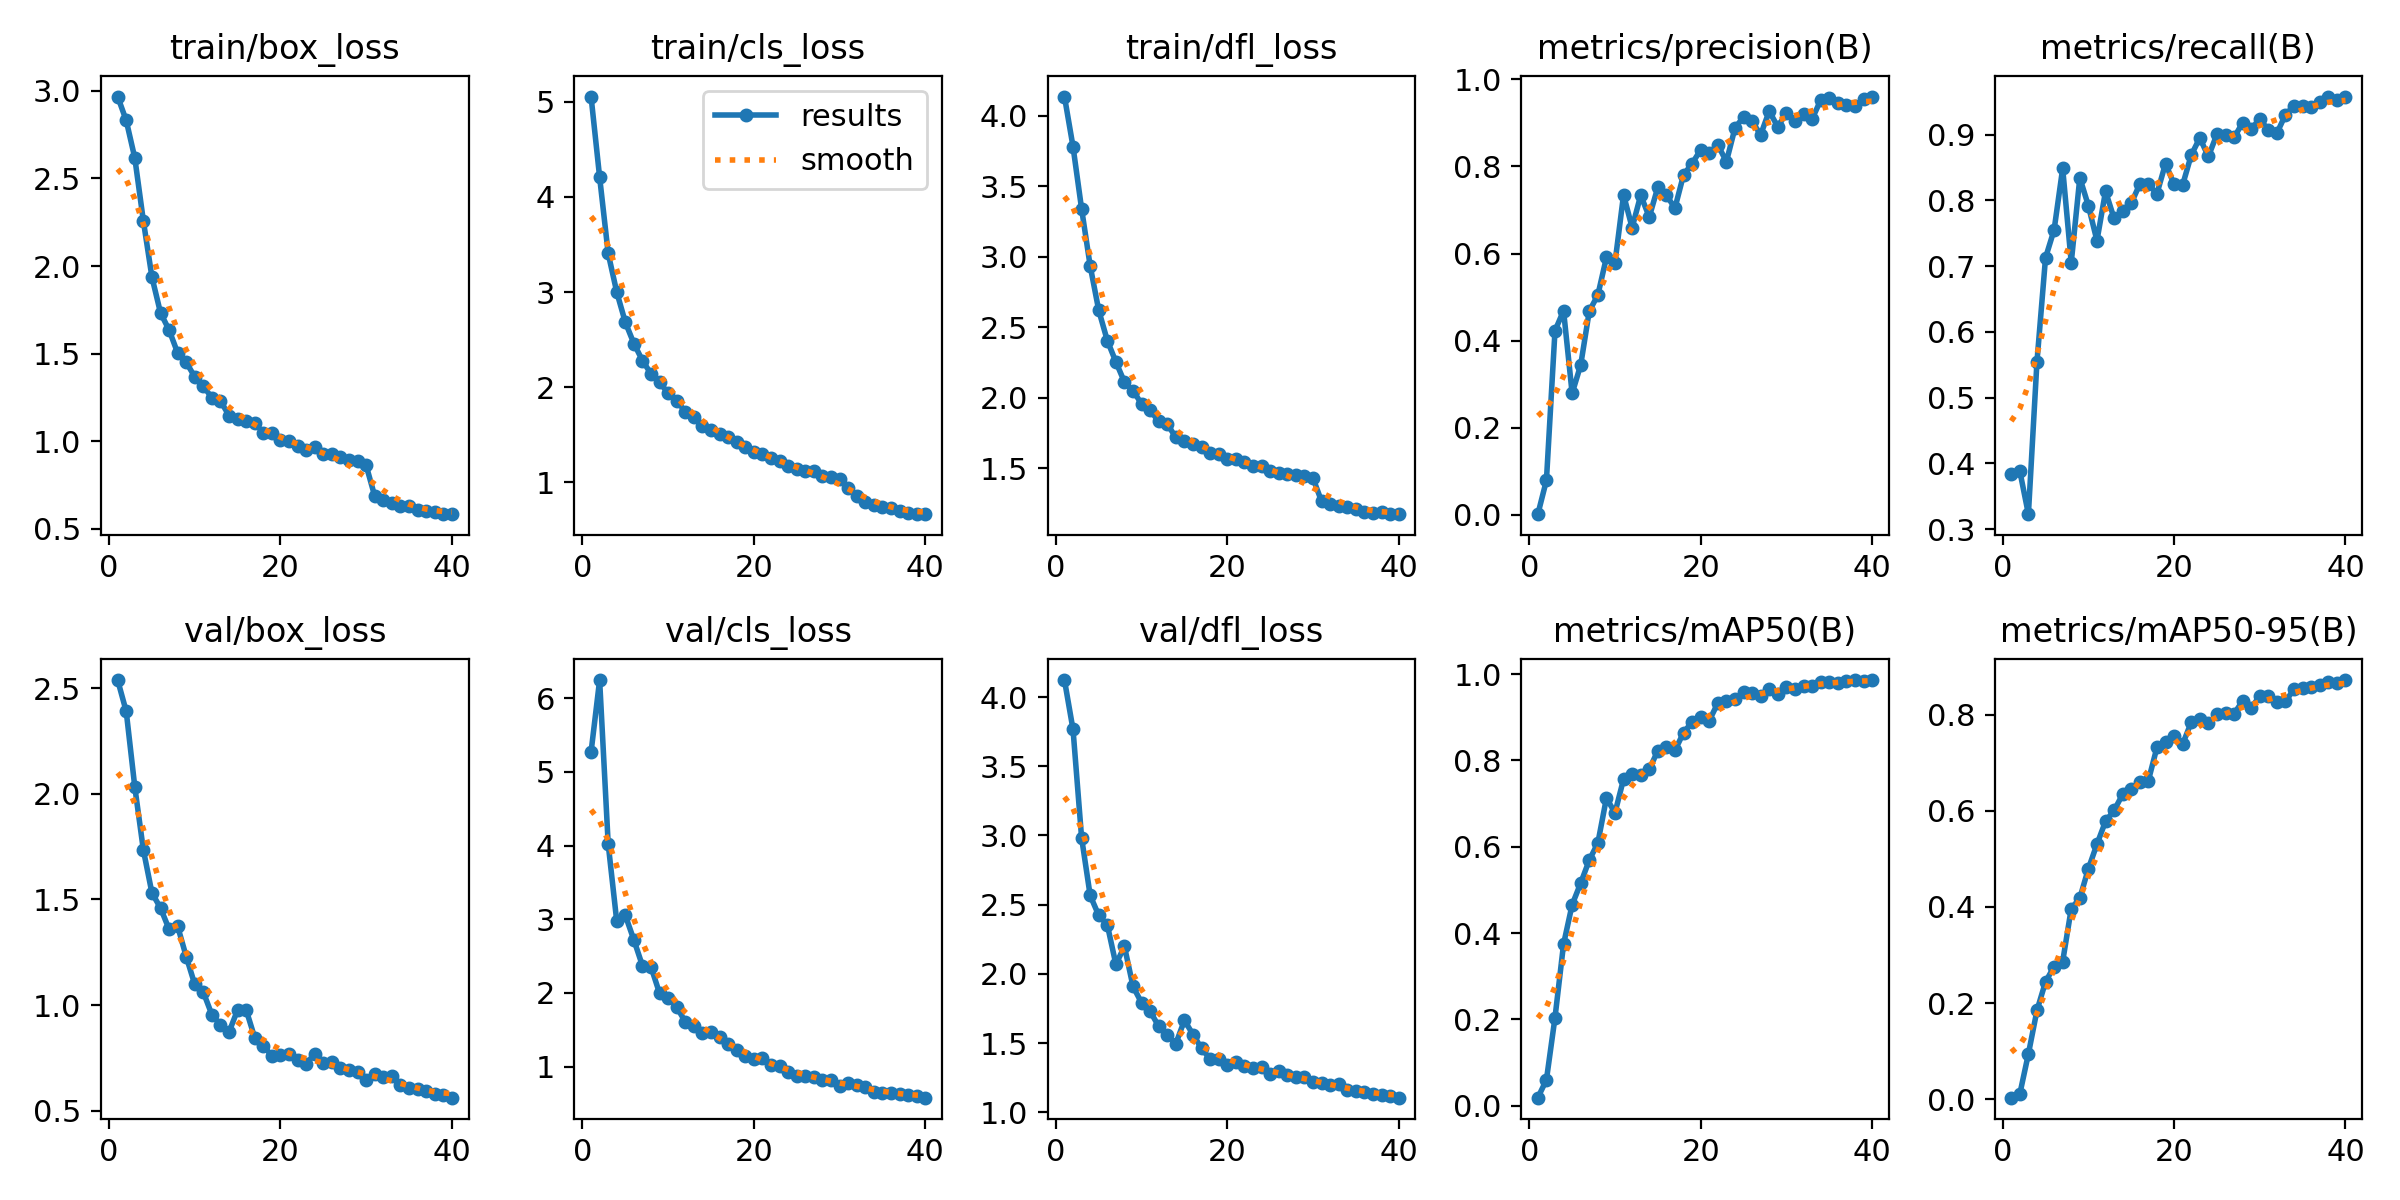

The table this chart was drawn from, first rows:
epoch, train/box_loss, train/cls_loss, train/dfl_loss, metrics/precision(B), metrics/recall(B), metrics/mAP50(B), metrics/mAP50-95(B), val/box_loss, val/cls_loss, val/dfl_loss, lr/pg0, lr/pg1, lr/pg2
1, 2.967, 5.057, 4.137, 0.00102, 0.3839, 0.01885, 0.00328, 2.538, 5.268, 4.122, 0.0001432, 0.0001432, 0.0001432
2, 2.83, 4.209, 3.782, 0.07874, 0.3883, 0.06013, 0.01108, 2.39, 6.246, 3.765, 0.0002811, 0.0002811, 0.0002811
3, 2.617, 3.405, 3.341, 0.4226, 0.3228, 0.2043, 0.09434, 2.033, 4.021, 2.983, 0.0004118, 0.0004118, 0.0004118
4, 2.257, 2.999, 2.936, 0.4686, 0.5546, 0.3745, 0.1847, 1.734, 2.97, 2.567, 0.0004027, 0.0004027, 0.0004027
5, 1.937, 2.681, 2.621, 0.2787, 0.7128, 0.4658, 0.2443, 1.531, 3.051, 2.423, 0.0003919, 0.0003919, 0.0003919
6, 1.733, 2.458, 2.406, 0.3439, 0.7551, 0.5159, 0.2761, 1.46, 2.717, 2.355, 0.0003812, 0.0003812, 0.0003812
7, 1.635, 2.278, 2.256, 0.4676, 0.8486, 0.5691, 0.2865, 1.359, 2.367, 2.069, 0.0003704, 0.0003704, 0.0003704
8, 1.504, 2.139, 2.112, 0.5044, 0.7055, 0.6086, 0.3964, 1.373, 2.35, 2.199, 0.0003596, 0.0003596, 0.0003596
9, 1.45, 2.049, 2.052, 0.5908, 0.8344, 0.7127, 0.4184, 1.229, 1.992, 1.909, 0.0003489, 0.0003489, 0.0003489
10, 1.367, 1.936, 1.957, 0.5787, 0.7918, 0.6789, 0.4796, 1.097, 1.928, 1.791, 0.0003381, 0.0003381, 0.0003381
11, 1.313, 1.858, 1.912, 0.7347, 0.7387, 0.7567, 0.5306, 1.06, 1.804, 1.729, 0.0003273, 0.0003273, 0.0003273
12, 1.249, 1.739, 1.833, 0.6593, 0.8138, 0.7691, 0.578, 0.9538, 1.606, 1.622, 0.0003166, 0.0003166, 0.0003166
13, 1.23, 1.682, 1.814, 0.7339, 0.7725, 0.7653, 0.6007, 0.907, 1.55, 1.561, 0.0003058, 0.0003058, 0.0003058
14, 1.146, 1.595, 1.719, 0.684, 0.7832, 0.7795, 0.6344, 0.8725, 1.45, 1.497, 0.000295, 0.000295, 0.000295
15, 1.125, 1.547, 1.696, 0.7523, 0.7955, 0.8228, 0.6446, 0.9774, 1.463, 1.665, 0.0002843, 0.0002843, 0.0002843
16, 1.116, 1.506, 1.673, 0.7333, 0.8249, 0.8316, 0.66, 0.976, 1.397, 1.562, 0.0002735, 0.0002735, 0.0002735
17, 1.103, 1.474, 1.65, 0.7047, 0.8242, 0.8235, 0.6629, 0.8443, 1.312, 1.462, 0.0002627, 0.0002627, 0.0002627
18, 1.049, 1.419, 1.612, 0.7808, 0.8102, 0.8644, 0.7319, 0.8052, 1.23, 1.384, 0.000252, 0.000252, 0.000252
19, 1.045, 1.373, 1.603, 0.8067, 0.8559, 0.8895, 0.7427, 0.7607, 1.145, 1.386, 0.0002412, 0.0002412, 0.0002412
20, 1.008, 1.319, 1.564, 0.8384, 0.8245, 0.9003, 0.7551, 0.764, 1.097, 1.343, 0.0002304, 0.0002304, 0.0002304
21, 1.002, 1.29, 1.568, 0.8314, 0.8236, 0.8922, 0.7388, 0.7675, 1.122, 1.363, 0.0002197, 0.0002197, 0.0002197
22, 0.9707, 1.25, 1.543, 0.8497, 0.8688, 0.9331, 0.7841, 0.7402, 1.018, 1.333, 0.0002089, 0.0002089, 0.0002089
23, 0.9517, 1.222, 1.517, 0.8109, 0.895, 0.9367, 0.7911, 0.7225, 1.009, 1.322, 0.0001981, 0.0001981, 0.0001981
24, 0.9663, 1.17, 1.518, 0.8881, 0.8667, 0.9429, 0.7822, 0.7688, 0.9237, 1.326, 0.0001874, 0.0001874, 0.0001874
25, 0.9272, 1.137, 1.482, 0.9141, 0.9005, 0.9584, 0.8004, 0.7271, 0.8698, 1.279, 0.0001766, 0.0001766, 0.0001766
26, 0.9255, 1.115, 1.467, 0.9033, 0.8997, 0.9574, 0.803, 0.7292, 0.8691, 1.298, 0.0001658, 0.0001658, 0.0001658
27, 0.913, 1.12, 1.461, 0.873, 0.8956, 0.9491, 0.802, 0.7041, 0.8566, 1.271, 0.0001551, 0.0001551, 0.0001551
28, 0.8917, 1.065, 1.453, 0.9273, 0.9181, 0.9656, 0.8285, 0.6903, 0.8149, 1.256, 0.0001443, 0.0001443, 0.0001443
29, 0.8884, 1.058, 1.443, 0.8906, 0.9087, 0.9543, 0.8145, 0.6811, 0.8142, 1.255, 0.0001335, 0.0001335, 0.0001335
30, 0.8619, 1.036, 1.431, 0.9237, 0.9239, 0.9706, 0.8385, 0.6453, 0.7388, 1.217, 0.0001228, 0.0001228, 0.0001228
31, 0.6864, 0.9339, 1.266, 0.9056, 0.9066, 0.9665, 0.8395, 0.672, 0.7793, 1.212, 0.000112, 0.000112, 0.000112
32, 0.6655, 0.8513, 1.248, 0.9215, 0.9024, 0.9717, 0.8262, 0.6591, 0.7491, 1.199, 0.0001012, 0.0001012, 0.0001012
33, 0.6452, 0.7911, 1.232, 0.909, 0.9303, 0.9733, 0.8278, 0.6658, 0.7152, 1.205, 9.048e-05, 9.048e-05, 9.048e-05
34, 0.6335, 0.7635, 1.224, 0.9524, 0.9442, 0.9828, 0.8531, 0.6202, 0.6496, 1.163, 7.9714e-05, 7.9714e-05, 7.9714e-05
35, 0.6311, 0.733, 1.212, 0.9564, 0.9427, 0.9828, 0.8562, 0.6075, 0.6432, 1.151, 6.8948e-05, 6.8948e-05, 6.8948e-05
36, 0.609, 0.7247, 1.194, 0.9448, 0.9422, 0.9791, 0.8581, 0.6022, 0.6436, 1.147, 5.8181e-05, 5.8181e-05, 5.8181e-05
37, 0.5997, 0.6939, 1.183, 0.9416, 0.9498, 0.9838, 0.8622, 0.5931, 0.6206, 1.134, 4.7415e-05, 4.7415e-05, 4.7415e-05
38, 0.5988, 0.6746, 1.192, 0.9396, 0.9568, 0.9862, 0.8677, 0.5767, 0.6076, 1.124, 3.6649e-05, 3.6649e-05, 3.6649e-05
39, 0.5841, 0.6657, 1.175, 0.9548, 0.9523, 0.9852, 0.8653, 0.5725, 0.5964, 1.12, 2.5883e-05, 2.5883e-05, 2.5883e-05
40, 0.586, 0.6625, 1.175, 0.9607, 0.9579, 0.9863, 0.872, 0.5614, 0.577, 1.106, 1.5116e-05, 1.5116e-05, 1.5116e-05
